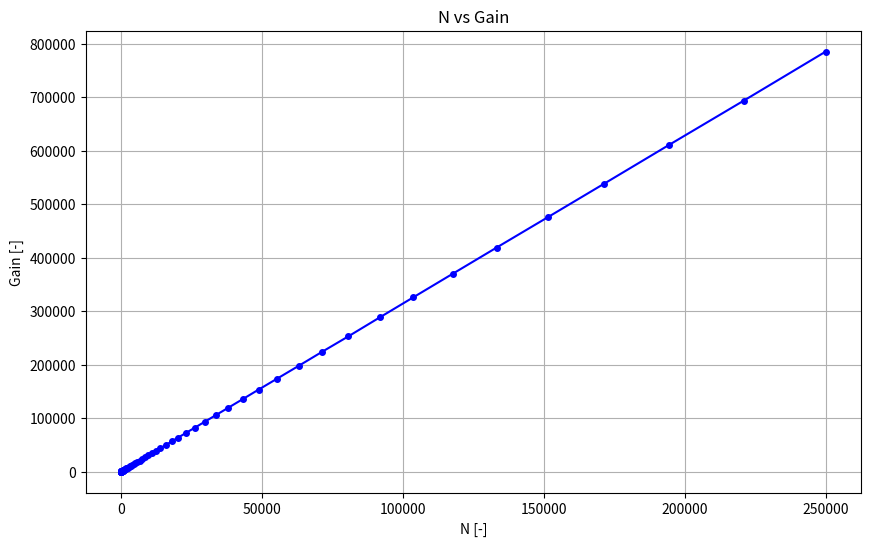

Reproduce this figure in Python.
import matplotlib.pyplot as plt
import numpy as np  

''''

this code plots the gain vs N obtained as a result from running the gain simulator. 
again, this is tupid because we know that gain is a linear function of N. If anything, it works as validation of the gain pattern calculator.
Remember to do more validation tho.


'''
# Define N and Gain values based on the runs
N_values = [1, 4, 9, 16, 25, 36, 49, 64, 81, 100, 121, 144, 169, 196, 225, 256, 289, 324, 361, 400,
            484, 529, 625, 676, 784, 900, 1024, 1156, 1296, 1444, 1681, 1849, 2116, 2401, 2704, 3136,
            3481, 3969, 4489, 5041, 5776, 6561, 7396, 8464, 9604, 10816, 12321, 13924, 15876, 17956,
            20164, 23104, 26244, 29584, 33489, 38025, 43264, 48841, 55225, 63001, 71289, 80656, 91809, 
            103684, 117649, 133225, 151321, 171396, 194481, 220900, 250000]

Gain_values = [4.97, 10.99, 14.51, 17.01, 18.95, 20.53, 21.87, 23.03, 24.05, 24.97, 25.79, 26.55, 27.25, 
               27.89, 28.49, 29.05, 29.58, 30.07, 30.54, 30.99, 31.82, 32.21, 32.93, 33.27, 33.91, 34.51, 
               35.07, 35.6, 36.1, 36.57, 37.22, 37.64, 38.23, 38.77, 39.29, 39.93, 40.39, 40.96, 41.49, 42.0, 
               42.59, 43.14, 43.66, 44.25, 44.79, 45.31, 45.88, 46.41, 46.98, 47.51, 48.02, 48.61, 49.16, 
               49.68, 50.22, 50.77, 51.33, 51.86, 52.39, 52.96, 53.5, 54.03, 54.6, 55.13, 55.68, 56.22, 
               56.77, 57.31, 57.86, 58.41, 58.95]

Gain_values = [10**(gain/10) for gain in Gain_values]
#N_values = [10* np.log10(N) for N in N_values]
# Plot N vs Gain with markers at each data point
plt.figure(figsize=(10, 6))
plt.plot(N_values, Gain_values, linestyle='-', color='b', marker='o', markersize=4)

# Add labels and title
plt.xlabel('N [-]')
plt.ylabel('Gain [-]')
plt.title('N vs Gain')
plt.grid(True)

# Show the plot
plt.show()
